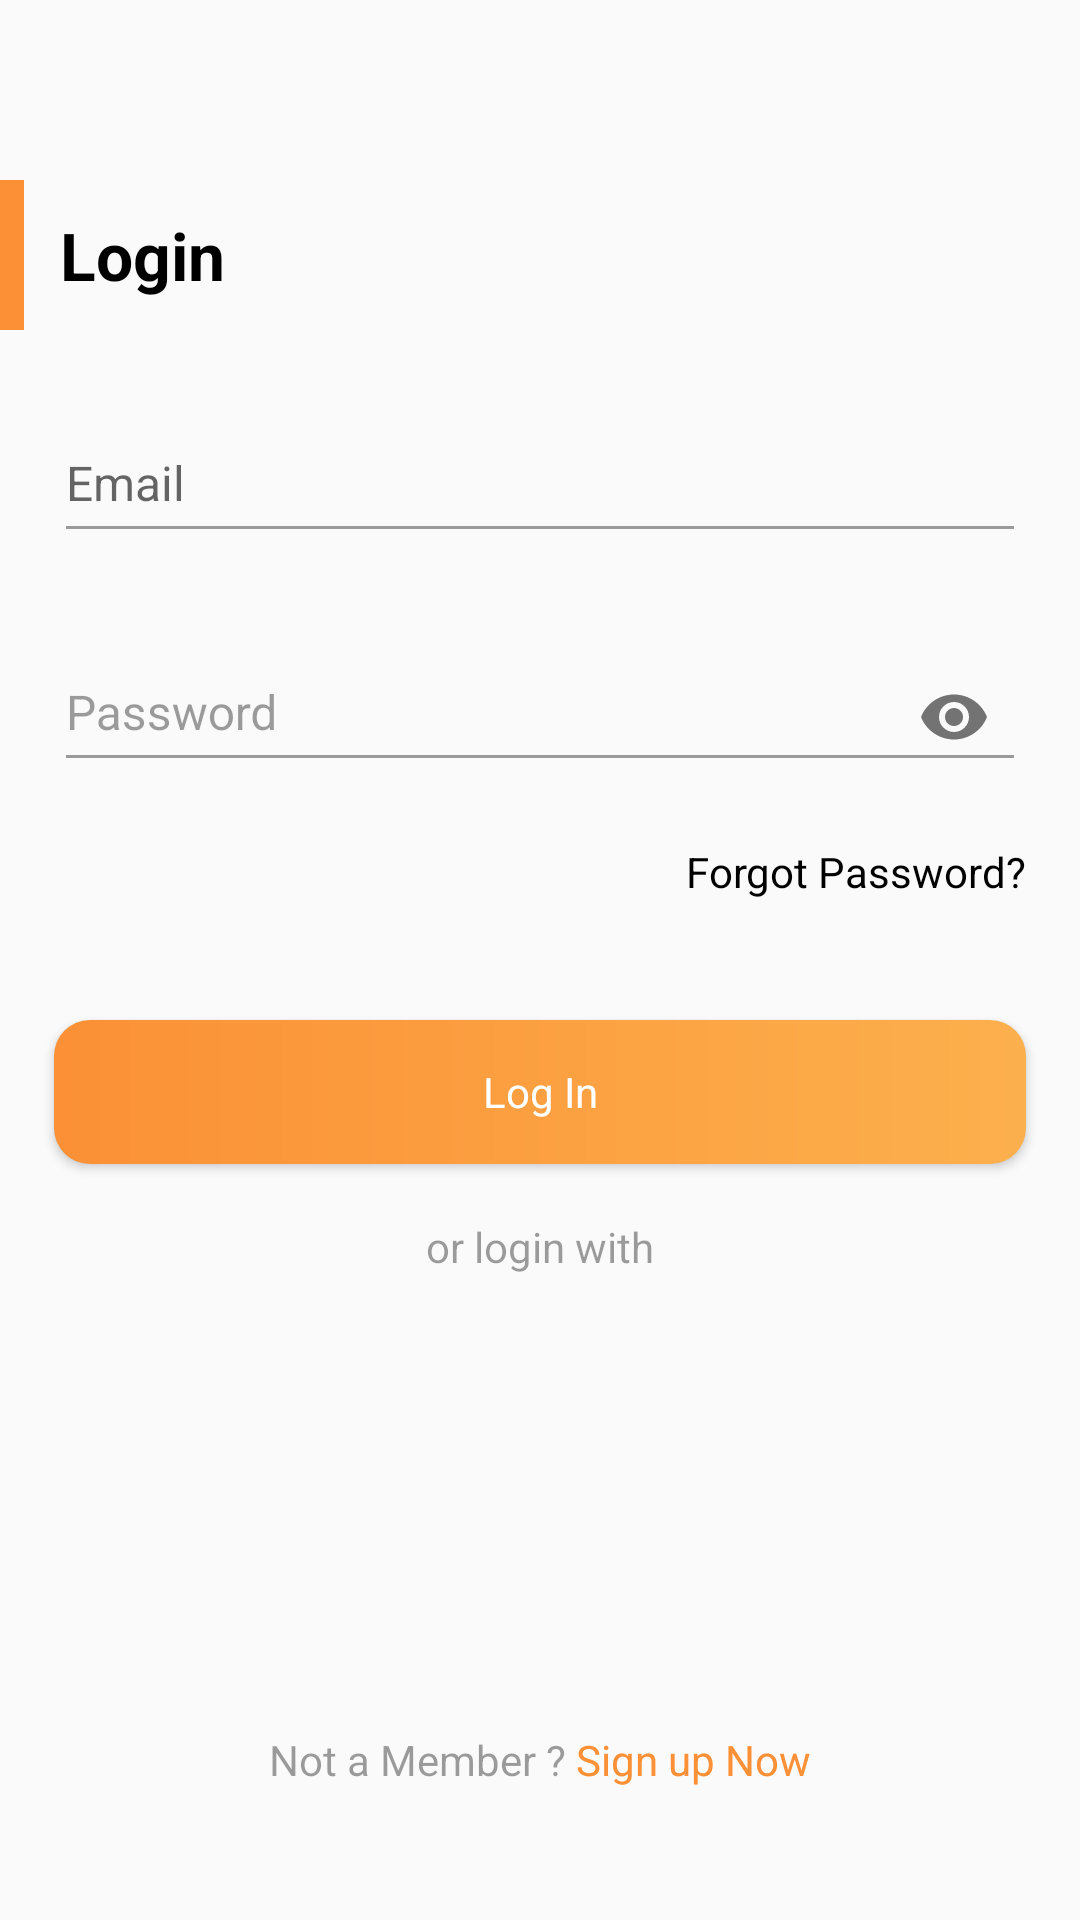

Android layout source for this screen:
<!-- AndroidManifest.xml: application theme AppTheme -->
<!-- res/layout/activity_login.xml -->
<?xml version="1.0" encoding="utf-8"?>
<ScrollView xmlns:android="http://schemas.android.com/apk/res/android"
    xmlns:app="http://schemas.android.com/apk/res-auto"
    android:id="@+id/scrollviewLogin"
    android:layout_width="match_parent"
    android:layout_height="match_parent"
    android:fillViewport="true">

    <android.support.constraint.ConstraintLayout
        xmlns:android="http://schemas.android.com/apk/res/android"
        xmlns:app="http://schemas.android.com/apk/res-auto"
        android:layout_width="match_parent"
        android:layout_height="wrap_content"
        android:focusable="true"
        android:focusableInTouchMode="true">

        <View
            android:id="@+id/view"
            android:layout_width="@dimen/_8dp"
            android:layout_height="@dimen/_50dp"
            android:layout_marginTop="@dimen/_60dp"
            android:background="@color/dark_orange"
            app:layout_constraintStart_toStartOf="parent"
            app:layout_constraintTop_toTopOf="parent" />

        <TextView
            android:id="@+id/text_login_title"
            android:layout_width="0dp"
            android:layout_height="0dp"
            android:gravity="center_vertical"
            android:paddingEnd="@dimen/_12dp"
            android:paddingStart="@dimen/_12dp"
            android:text="Login"
            android:textColor="@color/black"
            android:textSize="@dimen/_22sp"
            android:textStyle="bold"
            app:layout_constraintBottom_toBottomOf="@id/view"
            app:layout_constraintEnd_toEndOf="parent"
            app:layout_constraintStart_toEndOf="@id/view"
            app:layout_constraintTop_toTopOf="@id/view" />

        <android.support.design.widget.TextInputLayout
            android:id="@+id/textInputEmail"
            android:layout_width="0dp"
            android:layout_height="wrap_content"
            android:layout_marginEnd="@dimen/_18dp"
            android:layout_marginStart="@dimen/_18dp"
            android:layout_marginTop="@dimen/_18dp"
            app:hintTextAppearance="@style/TextInputAppearance"
            app:layout_constraintEnd_toEndOf="parent"
            app:layout_constraintStart_toStartOf="parent"
            app:layout_constraintTop_toBottomOf="@id/text_login_title">

            <android.support.design.widget.TextInputEditText
                android:id="@+id/edit_text_email"
                style="@style/Common_EditText"
                android:backgroundTint="@color/black_opacity"
                android:hint="Email"
                android:inputType="textEmailAddress"
                android:maxLines="1"
                android:singleLine="true"
                android:paddingBottom="@dimen/_12dp"
                android:textColor="@color/black"
                android:textCursorDrawable="@null" />
        </android.support.design.widget.TextInputLayout>

        <android.support.design.widget.TextInputLayout
            android:id="@+id/textInputPassword"
            android:layout_width="match_parent"
            android:layout_height="wrap_content"
            android:layout_marginEnd="@dimen/_18dp"
            android:layout_marginStart="@dimen/_18dp"
            android:layout_marginTop="@dimen/_18dp"
            android:textColorHint="@color/black_opacity"
            app:hintTextAppearance="@style/TextInputAppearance"
            app:layout_constraintEnd_toEndOf="parent"
            app:layout_constraintStart_toStartOf="parent"
            app:layout_constraintTop_toBottomOf="@+id/textInputEmail"
            app:passwordToggleEnabled="true">

            <android.support.design.widget.TextInputEditText
                android:id="@+id/edit_text_password"
                style="@style/Common_EditText"
                android:backgroundTint="@color/black_opacity"
                android:digits="ABCDEFGHIJKLMNOPQRSTUVWXYZabcdefghijklmnopqrstuvwxyz0123456789,_,-,@"
                android:hint="Password"
                android:inputType="textPassword"
                android:maxLines="1"
                android:singleLine="true"
                android:paddingBottom="12dp"
                android:textColor="@color/black"
                android:textCursorDrawable="@null" />
        </android.support.design.widget.TextInputLayout>

        <TextView
            android:id="@+id/text_forgot_password"
            android:layout_width="0dp"
            android:layout_height="wrap_content"
            android:layout_marginEnd="@dimen/_18dp"
            android:layout_marginTop="@dimen/_18dp"
            android:text="Forgot Password?"
            android:textAppearance="@style/Base.TextAppearance.AppCompat.Small"
            android:textColor="@color/black"
            app:layout_constraintEnd_toEndOf="parent"
            app:layout_constraintTop_toBottomOf="@id/textInputPassword" />

        <Button
            android:id="@+id/button_login"
            style="@style/Common_Button"
            android:layout_marginEnd="@dimen/_18dp"
            android:layout_marginStart="@dimen/_18dp"
            android:layout_marginTop="@dimen/_40dp"
            android:background="@drawable/bg_button_rippple"
            android:text="Log In"
            android:textAppearance="@style/Base.TextAppearance.AppCompat.Medium"
            android:textColor="#ffffff"
            app:layout_constraintEnd_toEndOf="parent"
            app:layout_constraintStart_toStartOf="parent"
            app:layout_constraintTop_toBottomOf="@id/text_forgot_password" />

        <TextView
            android:id="@+id/text_or_login_with"
            android:layout_width="0dp"
            android:layout_height="wrap_content"
            android:layout_marginEnd="@dimen/_18dp"
            android:layout_marginStart="@dimen/_18dp"
            android:layout_marginTop="@dimen/_18dp"
            android:gravity="center"
            android:text="or login with"
            android:textColor="@color/black_opacity"
            android:textSize="@dimen/_14sp"
            app:layout_constraintEnd_toEndOf="parent"
            app:layout_constraintStart_toStartOf="parent"
            app:layout_constraintTop_toBottomOf="@id/button_login" />

        <LinearLayout
            android:id="@+id/linearLoginWith"
            android:layout_width="match_parent"
            android:layout_height="wrap_content"
            android:layout_marginTop="@dimen/_18dp"
            android:gravity="center"
            android:orientation="horizontal"
            app:layout_constraintEnd_toEndOf="parent"
            app:layout_constraintStart_toStartOf="parent"
            app:layout_constraintTop_toBottomOf="@id/text_or_login_with">

            <ImageView
                android:id="@+id/fb_login"
                android:layout_width="@dimen/_50dp"
                android:layout_height="@dimen/_50dp"
                android:src="@drawable/ic_launcher_background" />

            <ImageView
                android:id="@+id/google_login"
                android:layout_width="@dimen/_50dp"
                android:layout_height="@dimen/_50dp"
                android:layout_marginStart="@dimen/_25dp"
                android:background="@drawable/ic_launcher_background" />

            <ImageView
                android:id="@+id/linkedin_login"
                android:layout_width="@dimen/_50dp"
                android:layout_height="@dimen/_50dp"
                android:layout_marginStart="@dimen/_25dp"
                android:background="@drawable/ic_launcher_background" />
        </LinearLayout>

        <LinearLayout
            android:id="@+id/linearNotMember"
            android:layout_width="match_parent"
            android:layout_height="wrap_content"
            android:layout_marginTop="@dimen/_40dp"
            android:gravity="center"
            android:orientation="horizontal"
            app:layout_constraintBottom_toBottomOf="parent"
            app:layout_constraintEnd_toEndOf="parent"
            app:layout_constraintStart_toStartOf="parent"
            app:layout_constraintTop_toBottomOf="@id/linearLoginWith">

            <TextView
                android:id="@+id/text_not_member"
                android:layout_width="wrap_content"
                android:layout_height="wrap_content"
                android:text="Not a Member ?"
                android:textAppearance="@style/Base.TextAppearance.AppCompat.Small"
                android:textColor="@color/black_opacity" />

            <TextView
                android:id="@+id/text_sign_up_now"
                android:layout_width="wrap_content"
                android:layout_height="wrap_content"
                android:text=" Sign up Now"
                android:textAppearance="@style/Base.TextAppearance.AppCompat.Small"
                android:textColor="@color/dark_orange" />
        </LinearLayout>
    </android.support.constraint.ConstraintLayout>
</ScrollView>
<!-- resources referenced by this layout -->
<resources>
  <color name="black">#000000</color>
  <color name="black_opacity">#62000000</color>
  <color name="dark_orange">#FFFB9036</color>
  <dimen name="_12dp">12dp</dimen>
  <dimen name="_14sp">14sp</dimen>
  <dimen name="_18dp">18dp</dimen>
  <dimen name="_22sp">22sp</dimen>
  <dimen name="_25dp">25dp</dimen>
  <dimen name="_40dp">40dp</dimen>
  <dimen name="_50dp">50dp</dimen>
  <dimen name="_60dp">60dp</dimen>
  <dimen name="_8dp">8dp</dimen>
  <!-- drawable bg_button_rippple (drawable) -->
  <?xml version="1.0" encoding="utf-8"?>
  <ripple xmlns:android="http://schemas.android.com/apk/res/android"
      android:color="@color/light_orange">
  
      <item android:id="@android:id/mask">
          <shape android:shape="rectangle">
              <solid android:color="@color/white" />
              <corners android:radius="12dp" />
          </shape>
      </item>
  
      <item android:id="@android:id/background">
          <shape xmlns:android="http://schemas.android.com/apk/res/android"
              android:shape="rectangle">
              <gradient
                  android:startColor="@color/dark_orange"
                  android:endColor="@color/light_orange"
                  android:type="linear" />
              <corners android:radius="@dimen/_12dp"/>
          </shape>
      </item>
  </ripple>
  <style name="Common_Button" parent="android:Widget.Button">
          <item name="android:textSize">@dimen/_14sp</item>
          <item name="android:layout_width">match_parent</item>
          <item name="android:layout_height">wrap_content</item>
          <item name="android:textAllCaps">false</item>
      </style>
  <style name="Common_EditText" parent="Theme.AppCompat.Light">
          <item name="android:layout_width">match_parent</item>
          <item name="android:layout_height">wrap_content</item>
          <item name="colorControlActivated">@color/black_opacity</item>
          <item name="colorControlNormal">@color/black_opacity</item>
          <item name="android:textSize">@dimen/_16sp</item>
      </style>
  <style name="TextInputAppearance" parent="TextAppearance.AppCompat">
          <item name="android:textColor">@color/black_opacity</item>
          <item name="android:textSize">14sp</item>
          <item name="android:backgroundTint">@color/black</item>
          <item name="colorAccent">@color/black_opacity</item>
          <item name="colorControlNormal">@color/black_opacity</item>
          <item name="colorControlActivated">@color/black_opacity</item>
      </style>
  <style name="AppTheme" parent="Theme.AppCompat.Light">
          
          <item name="colorPrimary">@color/orange</item>
          <item name="colorPrimaryDark">@color/black</item>
          <item name="colorAccent">@color/black_opacity</item>
  
      </style>
  <color name="light_orange">#FFFCB04D</color>
  <color name="white">#ffffff</color>
  <dimen name="_16sp">16sp</dimen>
  <color name="orange">#FF4500</color>
</resources>
